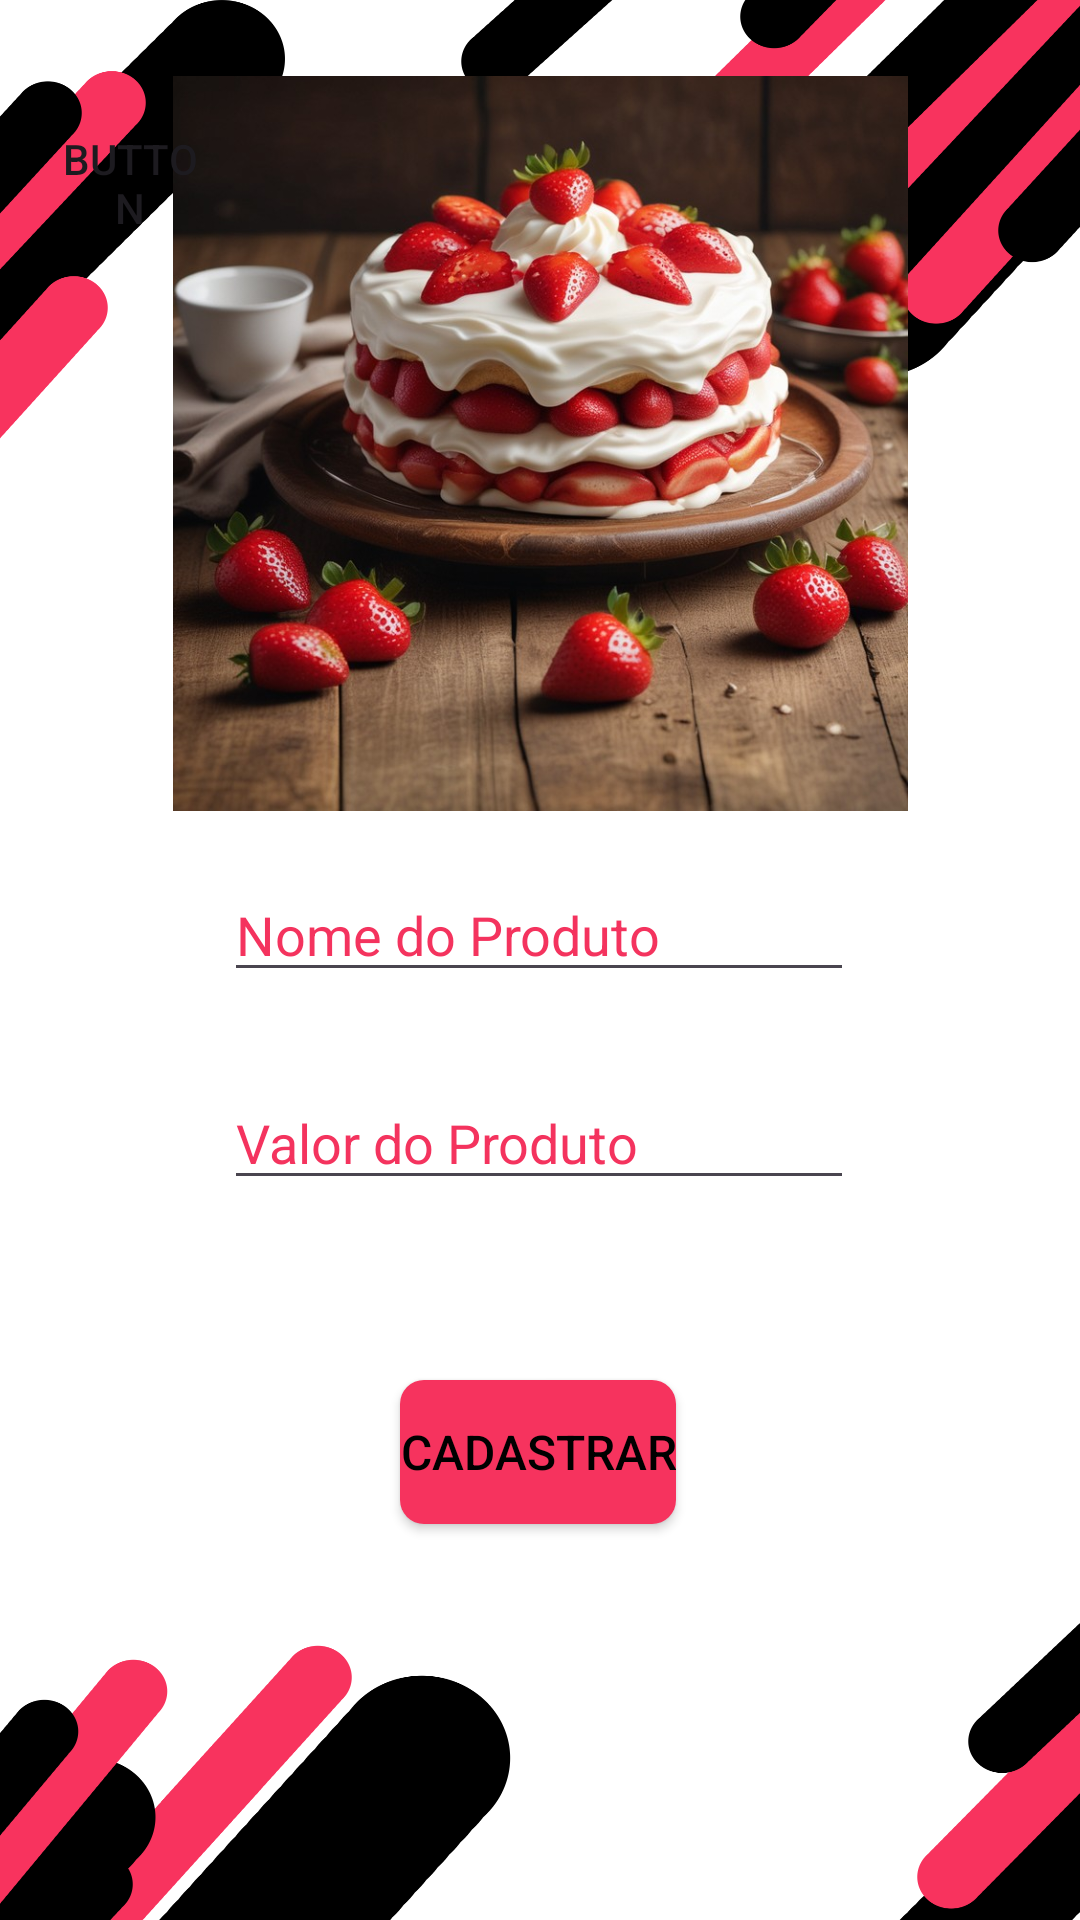

This screen was rendered from an Android layout file. Write that file and the resources it references.
<!-- AndroidManifest.xml: application theme Theme.QTB -->
<!-- res/layout/visual_cadastra_produto.xml -->
<?xml version="1.0" encoding="utf-8"?>
<androidx.constraintlayout.widget.ConstraintLayout xmlns:android="http://schemas.android.com/apk/res/android"
    xmlns:app="http://schemas.android.com/apk/res-auto"
    xmlns:tools="http://schemas.android.com/tools"
    android:id="@+id/main"
    android:layout_width="match_parent"
    android:layout_height="match_parent"
    android:background="@drawable/background_cadastro"
    tools:context=".Cadastra_Produto">

    <Button
        android:id="@+id/Bt_Cadastrar_Produto"
        android:layout_width="wrap_content"
        android:layout_height="wrap_content"
        android:layout_marginBottom="132dp"
        android:background="@drawable/button_background"
        android:fontFamily="sans-serif-medium"
        android:text="Cadastrar"
        android:textColor="#000000"
        android:textSize="16sp"
        app:layout_constraintBottom_toBottomOf="parent"
        app:layout_constraintEnd_toEndOf="parent"
        app:layout_constraintHorizontal_bias="0.498"
        app:layout_constraintStart_toStartOf="parent" />

    <EditText
        android:id="@+id/Valor_Produto_Camp"
        android:layout_width="wrap_content"
        android:layout_height="wrap_content"
        android:layout_marginBottom="60dp"
        android:ems="10"
        android:hint="Valor do Produto"
        android:inputType="text"
        android:textColor="#000000"
        android:textColorHint="#F4335E"
        app:layout_constraintBottom_toTopOf="@+id/Bt_Cadastrar_Produto"
        app:layout_constraintEnd_toEndOf="parent"
        app:layout_constraintHorizontal_bias="0.497"
        app:layout_constraintStart_toStartOf="parent" />

    <EditText
        android:id="@+id/Nome_Produto_Camp"
        android:layout_width="wrap_content"
        android:layout_height="wrap_content"
        android:layout_marginBottom="28dp"
        android:ems="10"
        android:hint="Nome do Produto"
        android:inputType="text"
        android:textColor="#000000"
        android:textColorHint="#F4335E"
        app:layout_constraintBottom_toTopOf="@+id/Valor_Produto_Camp"
        app:layout_constraintEnd_toEndOf="parent"
        app:layout_constraintHorizontal_bias="0.497"
        app:layout_constraintStart_toStartOf="parent" />

    <Button
        android:id="@+id/Bt_Back_Pg"
        android:layout_width="67dp"
        android:layout_height="50dp"
        android:layout_marginTop="36dp"
        android:background="#00FFFFFF"
        android:paddingStart="20dp"
        android:text="Button"
        app:icon="@drawable/seta_back"
        app:iconSize="30dp"
        app:iconTint="#FFFFFF"
        app:layout_constraintStart_toStartOf="parent"
        app:layout_constraintTop_toTopOf="parent" />

    <ImageView
        android:id="@+id/imageView15"
        android:layout_width="253dp"
        android:layout_height="245dp"
        android:layout_marginBottom="12dp"
        android:src="@drawable/bolo_morango"
        app:layout_constraintBottom_toTopOf="@+id/Nome_Produto_Camp"
        app:layout_constraintEnd_toEndOf="parent"
        app:layout_constraintStart_toStartOf="parent"
        app:layout_constraintTop_toTopOf="parent"
        app:layout_constraintVertical_bias="0.781" />

</androidx.constraintlayout.widget.ConstraintLayout>
<!-- resources referenced by this layout -->
<resources>
  <!-- drawable background_cadastro: png bitmap (drawable, 158984 bytes) -->
  <!-- drawable bolo_morango: png bitmap (drawable, 126283 bytes) -->
  <!-- drawable button_background (drawable) -->
  <?xml version="1.0" encoding="utf-8"?>
  <shape xmlns:android="http://schemas.android.com/apk/res/android">
      <solid android:color="#F6335E" /> 
      <corners android:radius="8dp" /> 
  </shape>
  <style name="Theme.QTB" parent="Base.Theme.QTB" />
  <style name="Base.Theme.QTB" parent="Theme.Material3.DayNight.NoActionBar">
          <item name="colorPrimary">#F6335E</item> 
          <item name="colorPrimaryVariant">#C2185B</item> 
          <item name="colorSecondary">#F6335E</item>
      </style>
</resources>
